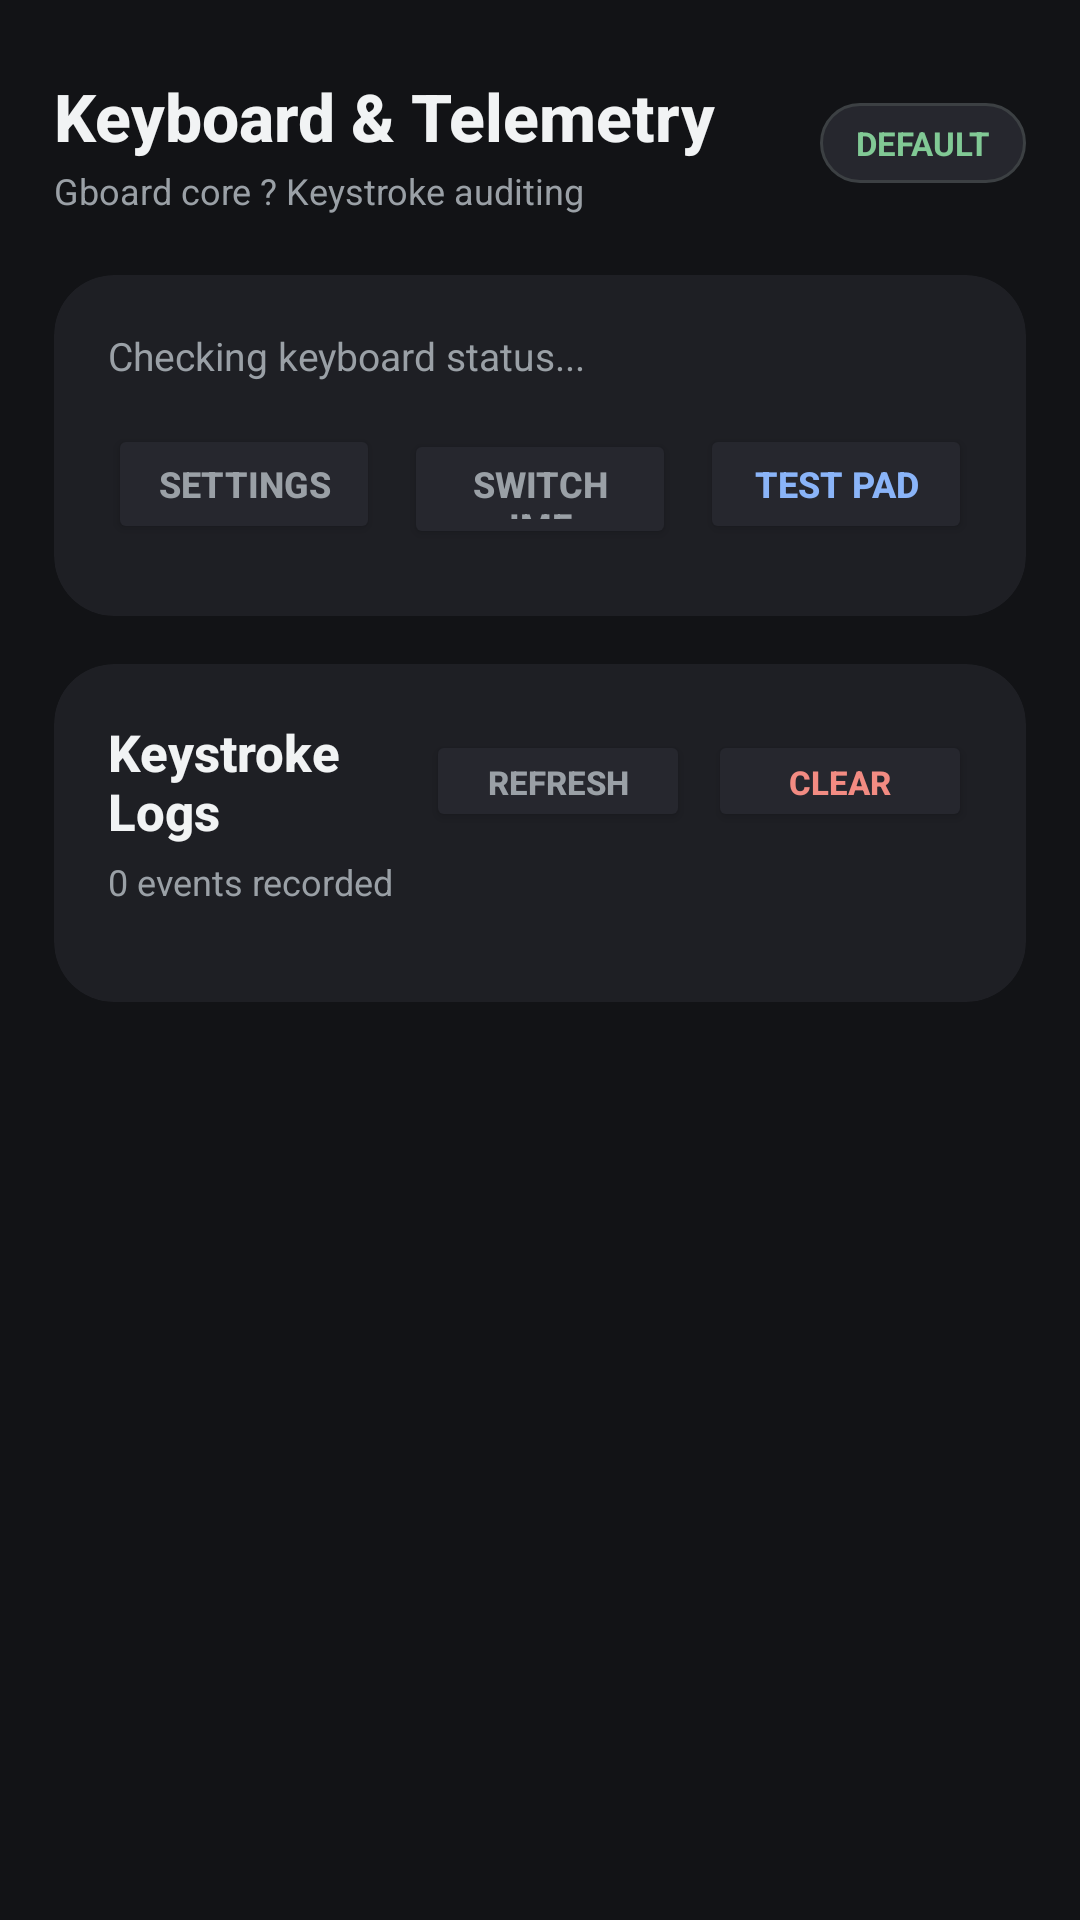

Android layout source for this screen:
<!-- AndroidManifest.xml: application theme Theme.MobCare -->
<!-- res/layout/activity_keyboard_telemetry.xml -->
<?xml version="1.0" encoding="utf-8"?>
<ScrollView xmlns:android="http://schemas.android.com/apk/res/android"
    xmlns:app="http://schemas.android.com/apk/res-auto"
    android:layout_width="match_parent"
    android:layout_height="match_parent"
    android:background="#121316"
    android:fillViewport="true">

    <LinearLayout
        android:layout_width="match_parent"
        android:layout_height="wrap_content"
        android:orientation="vertical"
        android:paddingStart="18dp"
        android:paddingEnd="18dp"
        android:paddingTop="24dp"
        android:paddingBottom="36dp">

        
        <LinearLayout
            android:layout_width="match_parent"
            android:layout_height="wrap_content"
            android:orientation="horizontal"
            android:gravity="center_vertical"
            android:layout_marginBottom="20dp">

            <LinearLayout
                android:layout_width="0dp"
                android:layout_height="wrap_content"
                android:layout_weight="1"
                android:orientation="vertical">

                <TextView
                    android:layout_width="wrap_content"
                    android:layout_height="wrap_content"
                    android:text="Keyboard &amp; Telemetry"
                    android:textColor="#F1F3F4"
                    android:textSize="22sp"
                    android:textStyle="bold"
                    android:fontFamily="sans-serif-medium" />

                <TextView
                    android:layout_width="wrap_content"
                    android:layout_height="wrap_content"
                    android:text="Gboard core ? Keystroke auditing"
                    android:textColor="#9AA0A6"
                    android:textSize="12sp"
                    android:layout_marginTop="2dp" />
            </LinearLayout>

            <TextView
                android:id="@+id/tvKeyboardBadge"
                android:layout_width="wrap_content"
                android:layout_height="wrap_content"
                android:background="@drawable/bg_pill_button"
                android:paddingStart="12dp"
                android:paddingEnd="12dp"
                android:paddingTop="6dp"
                android:paddingBottom="6dp"
                android:text="DEFAULT"
                android:textColor="@color/btn_highlight_text"
                android:textSize="11sp"
                android:textStyle="bold" />
        </LinearLayout>

        
        <androidx.cardview.widget.CardView
            android:layout_width="match_parent"
            android:layout_height="wrap_content"
            android:layout_marginBottom="16dp"
            app:cardCornerRadius="20dp"
            app:cardElevation="0dp"
            app:cardBackgroundColor="#1E1F24">

            <LinearLayout
                android:layout_width="match_parent"
                android:layout_height="wrap_content"
                android:orientation="vertical"
                android:padding="18dp">

                <TextView
                    android:id="@+id/tvKeyboardState"
                    android:layout_width="wrap_content"
                    android:layout_height="wrap_content"
                    android:text="Checking keyboard status..."
                    android:textColor="#9AA0A6"
                    android:textSize="13sp"
                    android:layout_marginBottom="14dp" />

                <LinearLayout
                    android:layout_width="match_parent"
                    android:layout_height="wrap_content"
                    android:orientation="horizontal"
                    android:layout_marginBottom="6dp">

                    <Button
                        android:id="@+id/btnEnableKeyboard"
                        android:layout_width="0dp"
                        android:layout_height="40dp"
                        android:layout_weight="1"
                        android:text="Settings"
                        android:textSize="12sp"
                        android:textStyle="bold"
                        android:backgroundTint="@color/btn_secondary_bg"
                        android:textColor="@color/btn_secondary_text"
                        android:layout_marginEnd="4dp" />

                    <Button
                        android:id="@+id/btnSelectKeyboard"
                        android:layout_width="0dp"
                        android:layout_height="40dp"
                        android:layout_weight="1"
                        android:text="Switch IME"
                        android:textSize="12sp"
                        android:textStyle="bold"
                        android:backgroundTint="@color/btn_secondary_bg"
                        android:textColor="@color/btn_secondary_text"
                        android:layout_marginStart="4dp"
                        android:layout_marginEnd="4dp" />

                    <Button
                        android:id="@+id/btnToggleTestPad"
                        android:layout_width="0dp"
                        android:layout_height="40dp"
                        android:layout_weight="1"
                        android:text="Test Pad"
                        android:textSize="12sp"
                        android:textStyle="bold"
                        android:backgroundTint="@color/btn_secondary_bg"
                        android:textColor="#8AB4F8"
                        android:layout_marginStart="4dp" />
                </LinearLayout>

                <LinearLayout
                    android:id="@+id/llTestPadContainer"
                    android:layout_width="match_parent"
                    android:layout_height="wrap_content"
                    android:orientation="vertical"
                    android:visibility="gone"
                    android:layout_marginTop="8dp">

                    <EditText
                        android:id="@+id/etTestInput"
                        android:layout_width="match_parent"
                        android:layout_height="46dp"
                        android:hint="Tap here to test keyboard..."
                        android:textColorHint="#5F6368"
                        android:textColor="#E8EAED"
                        android:background="@drawable/bg_pill_button"
                        android:paddingStart="16dp"
                        android:paddingEnd="16dp"
                        android:textSize="13sp" />
                </LinearLayout>

            </LinearLayout>
        </androidx.cardview.widget.CardView>

        
        <androidx.cardview.widget.CardView
            android:layout_width="match_parent"
            android:layout_height="wrap_content"
            android:layout_marginBottom="16dp"
            app:cardCornerRadius="20dp"
            app:cardElevation="0dp"
            app:cardBackgroundColor="#1E1F24">

            <LinearLayout
                android:layout_width="match_parent"
                android:layout_height="wrap_content"
                android:orientation="vertical"
                android:padding="18dp">

                <LinearLayout
                    android:layout_width="match_parent"
                    android:layout_height="wrap_content"
                    android:orientation="horizontal"
                    android:gravity="center_vertical"
                    android:layout_marginBottom="4dp">

                    <TextView
                        android:layout_width="0dp"
                        android:layout_height="wrap_content"
                        android:layout_weight="1"
                        android:text="Keystroke Logs"
                        android:textColor="#F1F3F4"
                        android:textSize="17sp"
                        android:textStyle="bold"
                        android:fontFamily="sans-serif-medium" />

                    <Button
                        android:id="@+id/btnRefreshLogs"
                        android:layout_width="wrap_content"
                        android:layout_height="34dp"
                        android:text="Refresh"
                        android:textSize="11sp"
                        android:textStyle="bold"
                        android:backgroundTint="@color/btn_secondary_bg"
                        android:textColor="@color/btn_secondary_text"
                        android:layout_marginEnd="6dp" />

                    <Button
                        android:id="@+id/btnClearLogs"
                        android:layout_width="wrap_content"
                        android:layout_height="34dp"
                        android:text="Clear"
                        android:textSize="11sp"
                        android:textStyle="bold"
                        android:backgroundTint="@color/btn_secondary_bg"
                        android:textColor="@color/btn_destructive_text" />
                </LinearLayout>

                <TextView
                    android:id="@+id/tvLogCount"
                    android:layout_width="wrap_content"
                    android:layout_height="wrap_content"
                    android:text="0 events recorded"
                    android:textColor="#9AA0A6"
                    android:textSize="12sp"
                    android:layout_marginBottom="14dp" />

                
                <LinearLayout
                    android:id="@+id/logsContainer"
                    android:layout_width="match_parent"
                    android:layout_height="wrap_content"
                    android:orientation="vertical" />

            </LinearLayout>
        </androidx.cardview.widget.CardView>

    </LinearLayout>
</ScrollView>
<!-- resources referenced by this layout -->
<resources>
  <color name="btn_destructive_text">#F28B82</color>
  <color name="btn_highlight_text">#81C995</color>
  <color name="btn_secondary_bg">#26272E</color>
  <color name="btn_secondary_text">#9AA0A6</color>
  <!-- drawable bg_pill_button (drawable) -->
  <?xml version="1.0" encoding="utf-8"?>
  <shape xmlns:android="http://schemas.android.com/apk/res/android"
      android:shape="rectangle">
      <corners android:radius="14dp" />
      <solid android:color="#26272E" />
      <stroke android:width="1dp" android:color="#3C4043" />
  </shape>
  <style name="Theme.MobCare" parent="Theme.MaterialComponents.DayNight.NoActionBar">
          <item name="colorPrimary">@color/btn_primary_bg</item>
          <item name="colorPrimaryVariant">@color/btn_primary_bg_pressed</item>
          <item name="colorOnPrimary">@color/btn_primary_text</item>
          <item name="colorSecondary">@color/btn_primary_bg</item>
          <item name="colorAccent">@color/btn_primary_bg</item>
          <item name="colorButtonNormal">@color/btn_secondary_bg</item>
          <item name="android:statusBarColor">#121316</item>
          <item name="android:navigationBarColor">#121316</item>
          <item name="android:windowBackground">#121316</item>
      </style>
  <color name="btn_primary_bg">#81C995</color>
  <color name="btn_primary_bg_pressed">#69AF7D</color>
  <color name="btn_primary_text">#121316</color>
</resources>
